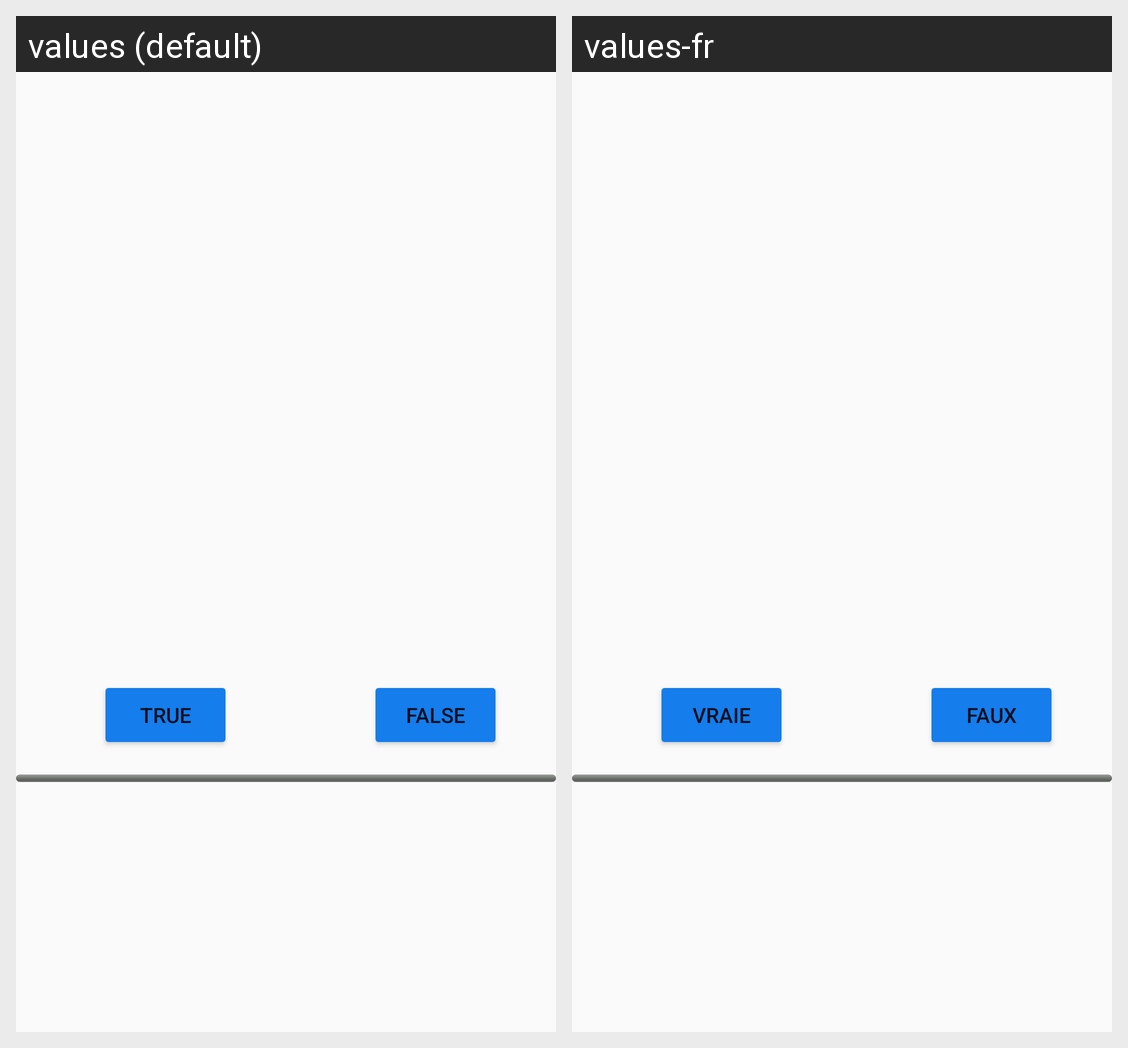

The same Android screen rendered under two of its app's locales, left to right. List the strings drawn on it with the default value and each locale's translation.
Android screen res/layout/activity_main.xml rendered under 2 locales, left to right: values (default), values-fr. Device: Nexus 5 (rendered at 1080×1920; each locale shown at half size, 540×960, under a caption strip naming it); theme Theme.Assignment3.
Strings drawn on this screen, with the default value and each locale's value (text and hints the layout hard-codes, and strings that could not be matched under every locale, appear in the picture but are not listed):

false_button
  values: False
  values-fr: Faux

true_button
  values: True
  values-fr: Vraie
